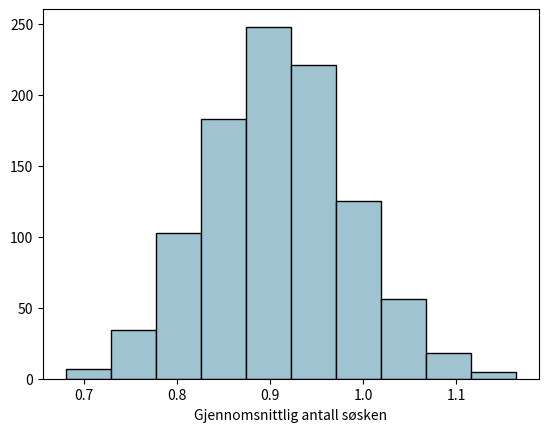

The script that saved this image:
import numpy as np

#verdimengde
x = np.arange(4)
#punktsannsynligheter
f_x = np.array([0.44, 0.40, 0.13, 0.03])
# kumulative sannsynligheter
F_x = np.cumsum(f_x)
print(F_x)

u = np.random.uniform()
if(u < F_x[0]): # dersom u er mindre enn 0.44 vil vi at realisasjonen av X skal være 0
    x = 0
elif(u <= F_x[1]): # hvis u er mindre enn 0.84 vil vi at realisasjonen av X skal være 1
    x = 1
elif(u <= F_x[2]):
    x = 3
elif(u > F_x[2]):
    x = 4
    
print("u ble", u, "og x ble dermed", x)

# en funksjon som genererer n realisasjoner av X
def simX(n):
    x_sim = np.zeros(n)
    for i in range(n):
        u = np.random.uniform()
        if(u < F_x[0]): # dersom u er mindre enn 0.44 vil vi at realisasjonen av X skal være 0
            x_sim[i] = 0
        elif(u <= F_x[1]): # hvis u er mindre enn 0.84 vil vi at realisasjonen av X skal være 1
            x_sim[i] = 1
        elif(u <= F_x[2]):
            x_sim[i] = 3
        elif(u > F_x[2]):
            x_sim[i] = 4
    return x_sim 

antall_studenter = 200 # hvor mange skal vi trekke fra populasjonen?
test = simX(antall_studenter)
print(test[0:10])

print(np.mean(test))

# simulere mange trekninger og regne ut gjennomsnittlig antall søsken for hver trekning

nsim = 1000 # antall trekninger av en gruppe på størrelse antall_studenter
søskengjennomsnitt = np.zeros(nsim)
for i in range(nsim):
        søskengjennomsnitt[i] = np.mean(simX(antall_studenter))
    
print(søskengjennomsnitt[0:5])

import matplotlib.pyplot as plt
plt.hist(søskengjennomsnitt,edgecolor="black", color="#a0c3d2")
plt.xlabel("Gjennomsnittlig antall søsken")
plt.show()